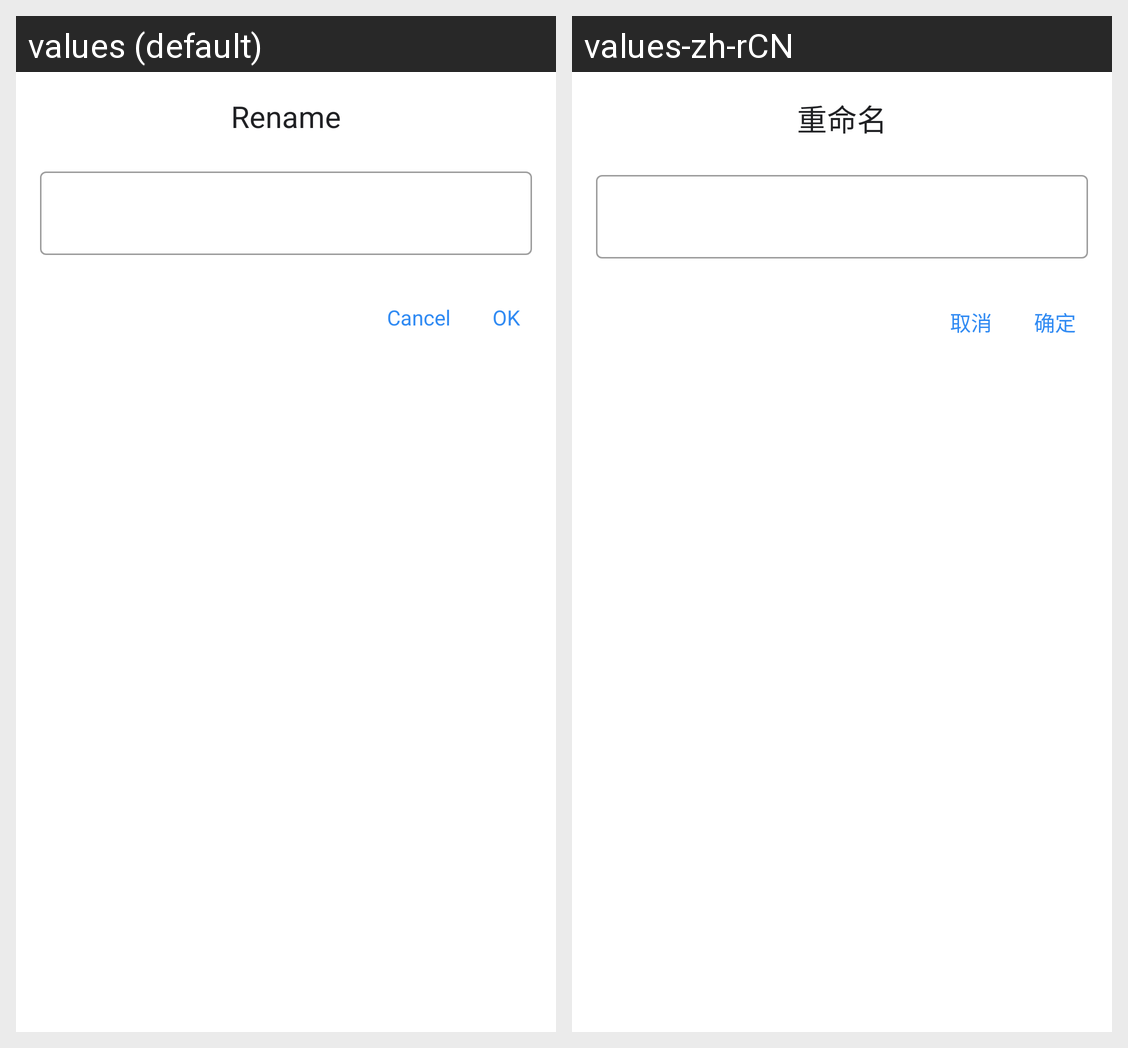

This grid shows one Android layout under two languages. Give, for every string resource on the screen, its name, the default text and each shown locale's text.
Android screen res/layout/dialog_file_rename.xml rendered under 2 locales, left to right: values (default), values-zh-rCN. Device: Nexus 5 (rendered at 1080×1920; each locale shown at half size, 540×960, under a caption strip naming it); theme Theme.MaterialComponents.DayNight.NoActionBar.
Strings drawn on this screen, with the default value and each locale's value (text and hints the layout hard-codes, and strings that could not be matched under every locale, appear in the picture but are not listed):

menu_rename
  values: Rename
  values-zh-rCN: 重命名

fde_ok
  values: OK
  values-zh-rCN: 确定

fde_cancel
  values: Cancel
  values-zh-rCN: 取消
